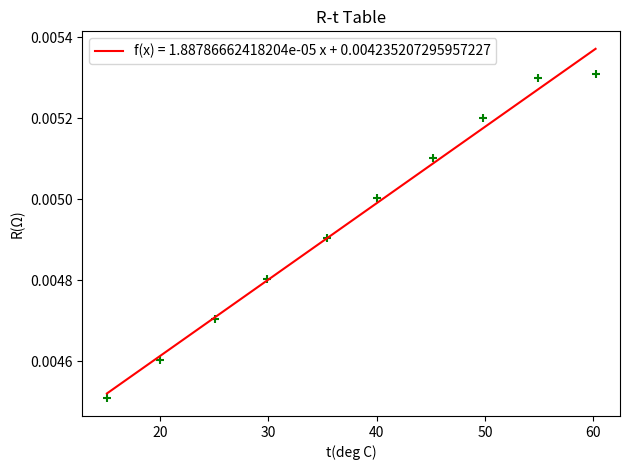

Here is the Python script that generated this plot:
#!/usr/bin/python3
import numpy as np
import matplotlib.pyplot as plt

t=[15.1,20.0,25.1,29.9,35.4,40.0,45.2,49.8,54.9,60.2]
r=[0.0045079,0.0046041,0.0047051,0.0048039,0.0049042,0.0050035,0.0051030,0.0052009,0.0053005,0.0053098]
coefficient=np.polyfit(t,r,1)
f=np.poly1d(coefficient,r=False)
equivlent="f(x) = {} x + {}".format(coefficient[0],coefficient[1])
rr=f(t)
print(coefficient[0]/coefficient[1])
fig=plt.figure()
ax=fig.add_subplot(111)
ax.scatter(t,r,marker='+',color='green')
ax.plot(t,rr,color='red',label=equivlent)
ax.set(title="R-t Table",xlabel="t(deg C)",ylabel="R(Ω)")
ax.legend()
fig.tight_layout()
#plt.savefig("R-t.png")
#plt.savefig("/mnt/c/Users/<user>/Desktop/R-t.png")
